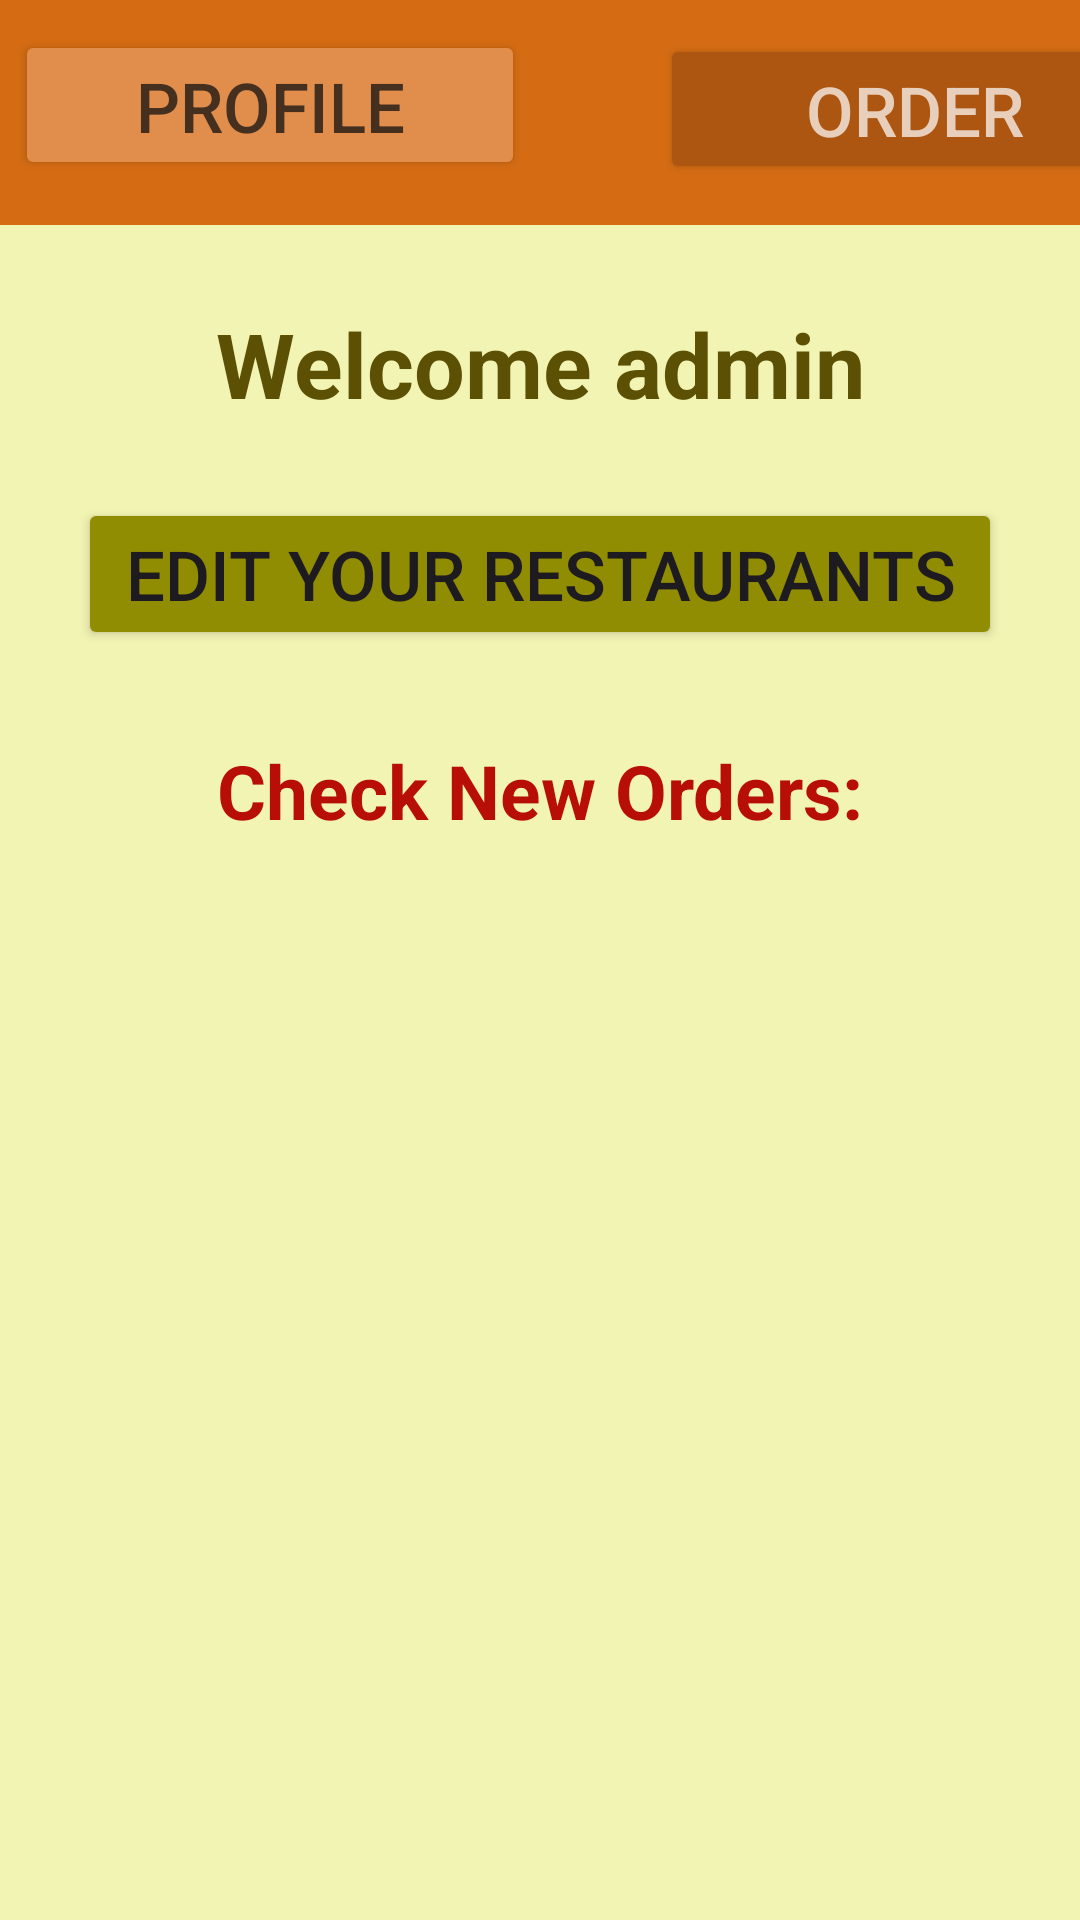

Layout XML and referenced resources for this Android screen:
<!-- AndroidManifest.xml: application theme Theme.Prehrambenica1 -->
<!-- res/layout/activity_home_admin.xml -->
<?xml version="1.0" encoding="utf-8"?>
<LinearLayout xmlns:android="http://schemas.android.com/apk/res/android"
    xmlns:app="http://schemas.android.com/apk/res-auto"
    xmlns:tools="http://schemas.android.com/tools"
    android:layout_width="match_parent"
    android:layout_height="match_parent"
    android:padding="0dp"
    android:background="#F2F4B3"
    android:orientation="vertical"
    tools:context=".HomeAdminActivity">
    <LinearLayout
        android:layout_width="match_parent"
        android:layout_height="75dp"
        android:padding="0dp"
        android:background="#D56C13"
        android:orientation="vertical"
        tools:context=".HomeAdminActivity">

        <Button
            android:id="@+id/profile"
            android:layout_width="170dp"
            android:layout_height="50dp"
            android:layout_marginLeft="5dp"
            android:layout_marginTop="10dp"
            android:layout_marginBottom="38dp"
            android:backgroundTint="#E18D4C"
            android:gravity="center"
            android:text="Profile"
            android:textColor="#453020"
            android:textSize="23dp" />
        <Button
            android:id="@+id/viewOrder"
            android:layout_width="170dp"
            android:layout_height="50dp"
            android:layout_marginTop="-87dp"
            android:layout_marginBottom="38dp"
            android:layout_marginLeft="220dp"
            android:backgroundTint="#AC5612"
            android:gravity="center"
            android:text="Order"
            android:textColor="#E8CFBB"
            android:textSize="23dp" />

    </LinearLayout>
    <TextView
        android:id="@+id/wellcome"
        android:layout_width="match_parent"
        android:layout_height="50dp"
        android:layout_marginTop="26dp"
        android:layout_marginBottom="15dp"
        android:gravity="center_horizontal"
        android:text="Welcome admin"
        android:textColor="#5C5005"
        android:textSize="30dp"
        android:textStyle="bold" />
    <Button
        android:layout_width="match_parent"
        android:layout_height="wrap_content"
        android:id="@+id/edit"
        android:text="Edit Your Restaurants"
        android:textSize="23dp"
        android:layout_marginLeft="26dp"
        android:layout_marginRight="26dp"
        android:backgroundTint="#918D02"
        android:layout_marginBottom="20dp"/>
    <TextView
        android:layout_width="match_parent"
        android:layout_height="40dp"
        android:layout_marginTop="10dp"
        android:layout_marginBottom="15dp"
        android:gravity="center_horizontal"
        android:text="Check New Orders:"
        android:textColor="#B80E08"
        android:textSize="25dp"
        android:textStyle="bold" />
    <ListView
        android:id="@+id/rest_list2"
        android:layout_width="match_parent"
        android:layout_height="match_parent"
        tools:listitem="@layout/restaurant_layout"/>



</LinearLayout>
<!-- res/layout/restaurant_layout.xml (included above) -->
<?xml version="1.0" encoding="utf-8"?>
<LinearLayout xmlns:android="http://schemas.android.com/apk/res/android"
    xmlns:app="http://schemas.android.com/apk/res-auto"
    xmlns:tools="http://schemas.android.com/tools"
    android:layout_width="match_parent"
    android:layout_height="110dp"
    android:padding="0dp"
    android:layout_margin="5dp"
    android:layout_marginBottom="5dp"
    android:background="@drawable/itembackground"
    android:orientation="vertical"
    tools:context=".HomeActivity">

    <ImageView
        android:id="@+id/imageView"
        android:layout_width="90dp"
        android:layout_height="90dp"
        android:layout_marginLeft="20dp"
        android:layout_marginTop="8dp"
        android:scaleType="centerCrop"
        android:src="@drawable/restaurant_icon" />

    <TextView
        android:id="@+id/name3"
        android:layout_width="250dp"
        android:layout_height="38dp"
        android:layout_marginLeft="140dp"
        android:layout_marginTop="-90dp"
        android:layout_marginBottom="2dp"
        android:gravity="left"
        android:text="Restaurant Name"
        android:textColor="#953103"
        android:textSize="28dp"
        android:textStyle="bold" />

    <TextView
        android:id="@+id/description3"
        android:layout_width="228dp"
        android:layout_height="50dp"
        android:layout_marginLeft="140dp"
        android:layout_marginTop="5dp"
        android:layout_marginBottom="10dp"
        android:gravity="left"
        android:text="Description"
        android:textColor="#5C5005"
        android:textSize="19dp" />


</LinearLayout>
<!-- resources referenced by this layout -->
<resources>
  <!-- drawable itembackground (drawable) -->
  <?xml version="1.0" encoding="utf-8"?>
  <shape android:shape="rectangle" xmlns:android="http://schemas.android.com/apk/res/android">
      <stroke android:width="2dp" android:color="@color/material_dynamic_neutral10"/>
      <corners android:radius="8dp"/>
  </shape>
  <style name="Theme.Prehrambenica1" parent="Base.Theme.Prehrambenica1" />
  <style name="Base.Theme.Prehrambenica1" parent="Theme.Material3.DayNight.NoActionBar">
          
          
      </style>
</resources>
